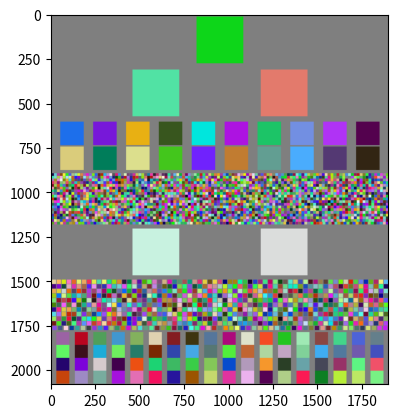

This figure's Python source:
"""
Organize large numbers of nodes in a window.

Tic-tac-toe game trees bulge in the middle, so they are displayed diagonally from the top left to the bottom right.

States with N non-empty cells are placed in band N.


"""
import numpy as np
import matplotlib.pyplot as plt

MIN_BOX_SIZE = 7


class BoxOrganizer(object):
    _DIMS = {'layer_padding_px': 20,  # padding on either side of the layer division bar
             'grid_padding_frac': 0.05,   # multiply by grid_size to get padding on either side of a grid.
             'bar_thickness': 8  # thickness of the layer division bar
             }

    def __init__(self, layers, spacing=None, size_wh=(1900, 2080)):
        """
        Calculate layout.
        :param layers: list of lists of boxes, each list is a layer:
           layer[i] is a list of boxes that will be placed in band i.
              Each box is a dict with an 'id' key.
        :param size_wh:  size of the window in pixels (width, height).
        """
        self._min_layer_size = 50
        self._layers = layers
        self._size_wh = size_wh
        self._layer_spacing = self._calc_layer_spacing() if spacing is None else spacing
        self._box_positions, self._box_sizes = self._calc_box_positions()
        self._bkg_color = (127, 127, 127)
        self._line_color = (0, 0, 0)

    def get_layout(self):
        """
        return the computed positions of all the boxes & divison lines.
        """
        return self._box_positions, self._box_sizes, self._layer_spacing

    def _calc_layer_spacing(self):
        # for now, just evenly space the layers
        spacing = []
        y = 0
        bar_h = self._DIMS['bar_thickness']
        layer_h = int((self._size_wh[1]-bar_h * (len(self._layers)-1)) / len(self._layers))
        for i, layer in enumerate(self._layers):
            layer_def = {'y': (y, y + layer_h),
                         'n_boxes': len(layer)}
            y += layer_h
            if i < len(self._layers) - 1:
                layer_def['bar_y'] = y, y + bar_h
                y += bar_h
            spacing.append(layer_def)

        return spacing

    def _calc_box_positions(self):
        """
        +-------------------------+
        |                         |    
        | +-+  +-+  +-+  +-+  +-+ |
        | | |  | |  | |  | |  | | | V & H spacing divides space between boxes evenly.
        | +-+  +-+  +-+  +-+  +-+ |
        |                         |
        | +-+  +-+  +-+  +-+  +-+ |
        | | |  | |  | |  | |  | | |
        | +-+  +-+  +-+  +-+  +-+ |
        |                         |
        +-------------------------+

        :returns: 
            box_pos: dict -> box_id -> {'x': (left, right), 'y': (top, bottom)}
            box_sizes: list, for each layer, a dict -> {'box_side_len': int, 'n_rows': int, 'n_cols': int}
        """
        box_sizes = []
        box_pos = {}
        for i, layer in enumerate(self._layers):
            top_y = self._layer_spacing[i]['y'][0]+1
            #print("Layer", i, "top_y", top_y)
            bottom_y = self._layer_spacing[i]['y'][1]
            w, h = self._size_wh[0],  bottom_y - top_y

            # Use area of layer / number of boxes as upper bound for box size.
            n_boxes = len(layer)

            # box_p is padding on all sides of each box
            # box_s is the size of the box
            box_s, box_p, n_rows, n_cols = self._get_box_size(n_boxes, w=w, h=h)
            #print(n_rows, n_cols)
            n_rows, n_cols = self._row_col_adjust(n_boxes, box_s, w, h)
            # calculate extra space, and divide it between rows and columns
            #print(n_rows, n_cols, "after")
            v_space = h - n_rows * box_s
            v_pad = v_space / (n_rows + 1)

            ind = 0
            for row in range(n_rows):
                y = int(top_y + v_pad + row * (box_s + v_pad))
                #print(y, v_pad)

                row_len = min(n_cols, len(layer) - row * n_cols)  # last row may have fewer boxes
                h_space = w - row_len * box_s
                h_pad = h_space / (row_len + 1)  # between boxes on this row

                x_lefts = [int(h_pad + col * (box_s + h_pad)) for col in range(row_len)]
                for col in range(row_len):
                    x = x_lefts[col]
                    box_pos[layer[ind]['id']] = {'x': (x, x + box_s),
                                                 'y': (y, y + box_s)}
                    ind += 1
                if ind==len(layer):
                    break

            if ind != len(layer):
                raise Exception("Did not place all boxes in layer: %d vs %d (MinBoxSize too high.)" % (ind, len(layer)))

            box_sizes.append({'box_side_len': box_s, 'n_rows': n_rows, 'n_cols': n_cols})
        return box_pos, box_sizes

    def _get_box_size(self, n, w, h):
        """
        Largest box size s so that n boxes of size s x s can fit in a space with dimensions w x h.

        Arrange in a grid with as little wasted space as possible.

        :param n: number of boxes to fit in the space
        :param w: width of the space
        :param h: height of the space
        :returns: s, the size of the largest box that can fit in the space, and the padding on all sides of the box.
        """
        # Find the largest square that can fit in the space
        s = min(w, h)
        while s >= MIN_BOX_SIZE:
            pad = int(s * self._DIMS['grid_padding_frac'])
            n_rows = h // (s + 2 * pad)
            n_cols = w // (s + 2 * pad)

            # print("\tTrying box size %s: %s x %s = %s (<>%s)" % (s, n_rows, n_cols, n_rows*n_cols, n))
            if n_rows * n_cols >= n:
                return s, pad, n_rows, n_cols
            s -= 1

        if s == MIN_BOX_SIZE:
            raise ValueError("Box size too small to fit all boxes: W=%i, H=%i, N=%i" % (w, h, n))

        return s, pad, n_rows, n_cols

    @staticmethod
    def get_h_v_spacing(n_rows, n_cols, box_size, w, h):
        v_space = h - n_rows * box_size
        v_pad = v_space / (n_rows + 1)

        h_space = w - n_cols * box_size
        h_pad = h_space / (n_cols + 1)
        return h_pad, v_pad

    def _row_col_adjust(self, n_boxes, box_size, w, h):
        """
        Adjust the number of rows and columns to minimize wasted space.  If (n_rows, n_cols) is be the output 
        of _get_box_size, they are the numbe of rows and columns that will fit the largest box size with enough
        space to fit n_boxes.  This may contain extra rows and/or a mostly empty final row.  

        1. Calculate how many (whole) rows and columns of boxes can fit (should be >= n_boxes).
        2. Assume columns are spaced as close as possible, count the rows.
        3. Adjust the number of columns and rows until each box as roughly the same amount of empty space around it
           (assuming boxes are spread as evenly as possible).
        4. Reduce the number of columns until the last row is as full as possible.
        5. Return the adjusted number of rows and columns.

        :param n_boxes: number of boxes to fit 
        :param box_size: size of the boxes
        :param w: width of the space
        :param h: height of the space
        :returns: n_rows, n_cols, adjusted to eaven out empty space.
        """
        n_rows, n_cols = np.floor(h / box_size).astype(int),  np.floor(w / box_size).astype(int)
        n_rows_used = np.ceil(n_boxes / n_cols).astype(int)
        h_pad, v_pad = self.get_h_v_spacing(n_rows_used, n_cols, box_size, w, h)
        last = {'h_pad': h_pad, 'v_pad': v_pad, 'n_rows': n_rows_used, 'n_cols': n_cols}

        while h_pad < v_pad and (n_rows_used * box_size <=h):
            # remove a column, add it to the end of the last row, creat a new row if needed.
            last = {'h_pad': h_pad, 'v_pad': v_pad, 'n_rows': n_rows_used, 'n_cols': n_cols}
            n_cols -= 1
            n_rows_used = np.ceil(n_boxes / n_cols).astype(int)
            h_pad, v_pad = self.get_h_v_spacing(n_rows_used, n_cols, box_size, w, h)

        # Decide if this result is better than the previous one
        # by which has smaller difference in h/v padding.
        if abs(h_pad - v_pad) >= abs(last['h_pad'] - last['v_pad']):
            n_rows_used = last['n_rows']
            n_cols = last['n_cols']

        # reduce the number of columns until the last row is as full as possible (but don't increase the number of rows)
        if n_rows_used == 1:
            return 1, n_boxes

        new_n_cols = n_cols
        new_n_rows = n_rows_used
        while new_n_rows == n_rows_used:
            new_n_cols -= 1
            new_n_rows = np.ceil(n_boxes / new_n_cols).astype(int)

        n_rows, n_cols = new_n_rows-1, new_n_cols+1
        return n_rows, n_cols
    

class BoxOrganizerPlotter(BoxOrganizer):
    """
    Like a BoxOrganizer, but draw can fill in the boxes with colors or images
    """
    def draw(self, images = None,dest=None, show_bars=False):
        """
        :param images: dict(box_id = image).  If None, will use the argument in ['colors'] key of each box.
        """
        if dest is None:
            img = np.zeros((self._size_wh[1], self._size_wh[0], 3), np.uint8) 
            img[:, :] = self._bkg_color
        else:
            img = dest
        # draw layer bars
        if show_bars:
            for layer in self._layer_spacing:
                if 'bar_y' in layer:
                    img[layer['bar_y'][0]:layer['bar_y'][1], :] = self._line_color
        # draw boxes
        for l_ind, layer_boxes in enumerate(self._layers):
            #if l_ind==6:
            #    import ipdb; ipdb.set_trace()
            #print("Drawing layer", l_ind)
            for i, box in enumerate(layer_boxes):
                bos_pos = self._box_positions[box['id']]
                x,y= bos_pos['x'], bos_pos['y']
                if images is None:
                    img[y[0]:y[1], x[0]:x[1]] = box['color']
                else:
                    tile = images[box['id']]
                    img[y[0]:y[0]+ tile.shape[1], x[0]:x[0]+ tile.shape[0]] = tile
                

        return img


def test_BoxOrganizer():
    next_id = [0]

    def make_boxes(n):

        boxes = [{'id': next_id[0] + i,
                  'color': (np.random.randint(0, 255), np.random.randint(0, 255), np.random.randint(0, 255))}
                 for i in range(n)]

        next_id[0] += n

        return boxes

    layers = [make_boxes(1), make_boxes(2), make_boxes(20), make_boxes(2200),
              make_boxes(2), make_boxes(729), make_boxes(72)]
    bo = BoxOrganizerPlotter(layers)
    img = bo.draw()
    plt.imshow(img)
    plt.show()


if __name__ == "__main__":
    test_BoxOrganizer()
